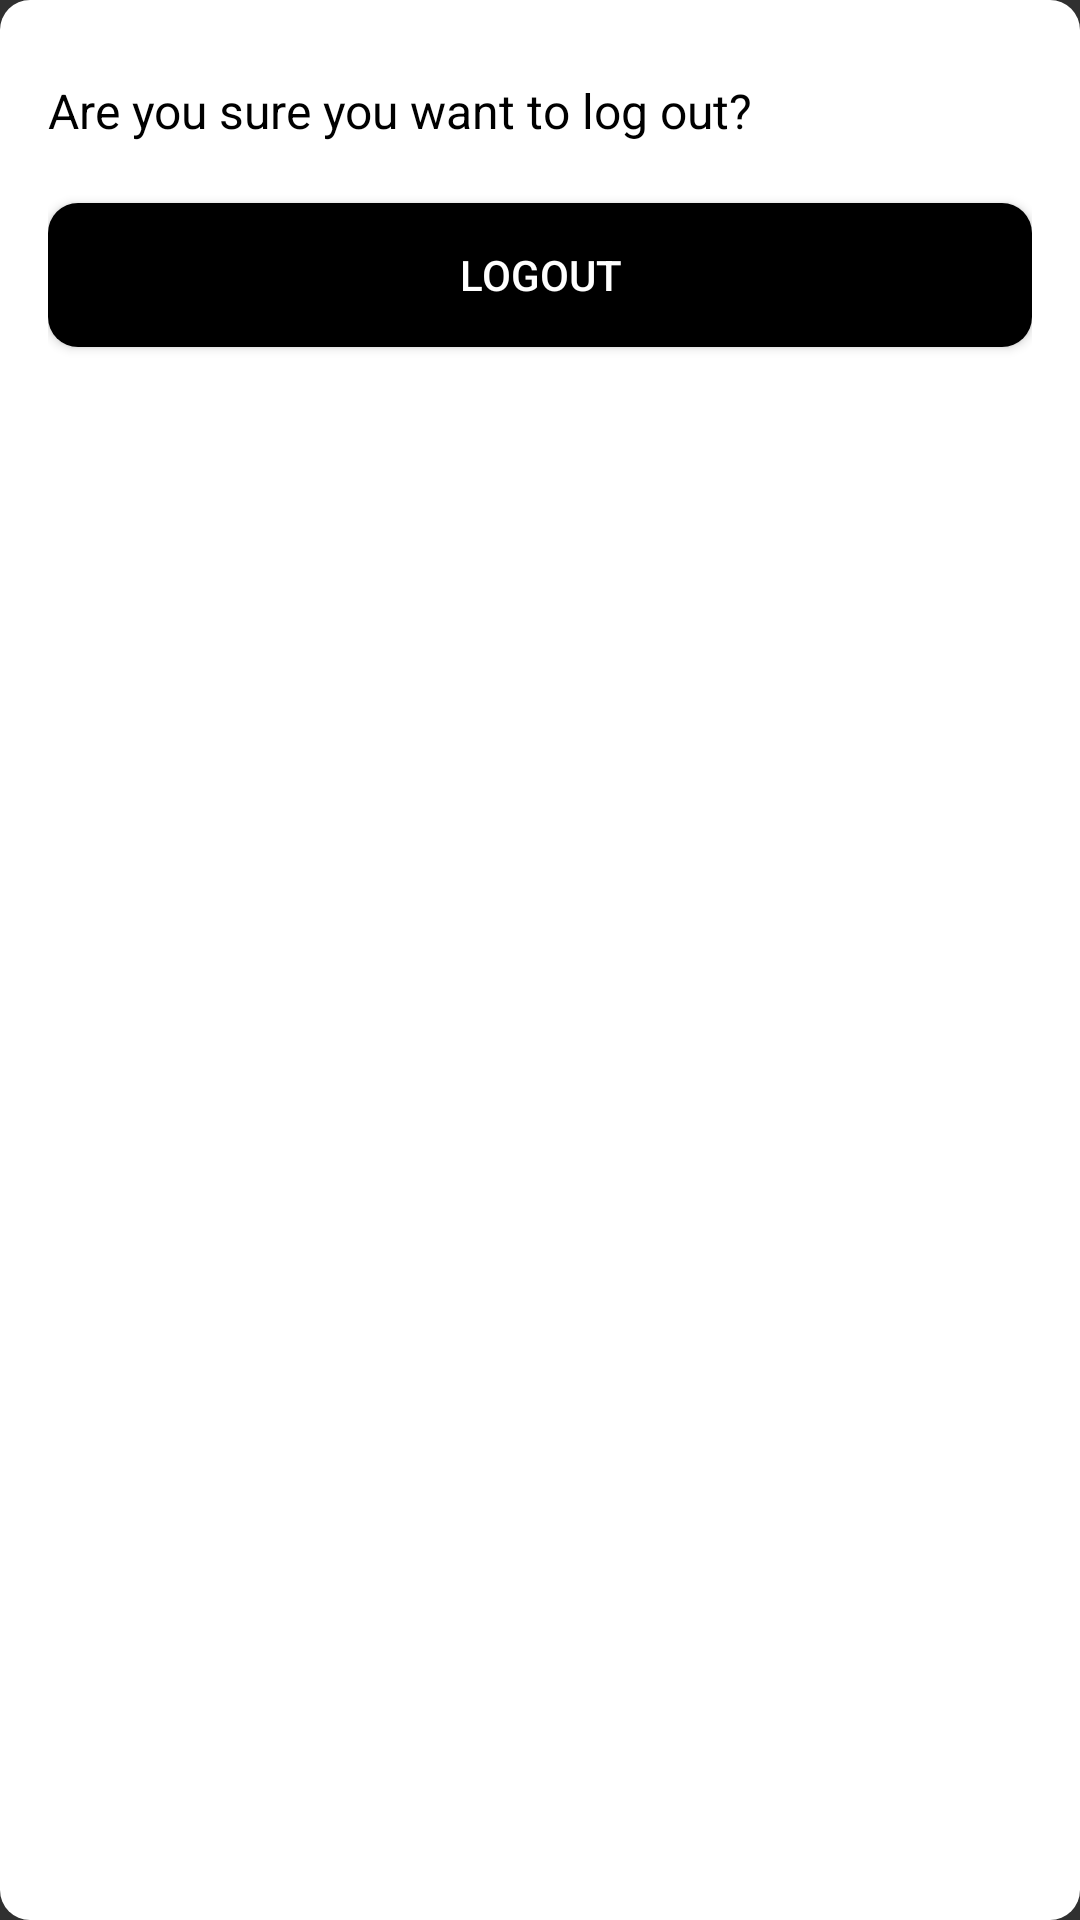

Produce the Android XML layout that renders to this screen, including the resource entries it uses.
<!-- AndroidManifest.xml: application theme Theme.Design.NoActionBar -->
<!-- res/layout/logout_dialog.xml -->
<?xml version="1.0" encoding="utf-8"?>
<LinearLayout
    xmlns:android="http://schemas.android.com/apk/res/android"
    android:layout_width="match_parent"
    android:layout_height="wrap_content"
    android:orientation="vertical"
    android:background="@drawable/whitebox"
    android:padding="16dp">

    <TextView
        android:layout_width="match_parent"
        android:layout_height="wrap_content"
        android:text="Are you sure you want to log out?"
        android:layout_marginTop="@dimen/jarak_10dp"
        android:textSize="16sp"
        android:textColor="#000"/>

    <Button
        android:id="@+id/btnLogout"
        android:layout_width="match_parent"
        android:layout_height="wrap_content"
        android:layout_marginTop="@dimen/jarak_20dp"
        android:text="Logout"
        android:background="@drawable/navbar_bg"/>
</LinearLayout>
<!-- resources referenced by this layout -->
<resources>
  <dimen name="jarak_10dp">10dp</dimen>
  <dimen name="jarak_20dp">20dp</dimen>
  <!-- drawable navbar_bg (drawable-v24) -->
  <shape xmlns:android="http://schemas.android.com/apk/res/android"
      android:shape="rectangle">
      <solid android:color="@color/black"/>
      <corners android:radius="@dimen/jarak_10dp"/>
  
  </shape>
  <!-- drawable whitebox (drawable-v24) -->
  <shape xmlns:android="http://schemas.android.com/apk/res/android"
      android:shape="rectangle">
      <solid android:color="@color/white"/>
      <corners android:radius="10dp"/>
  
  </shape>
  <color name="black">#FF000000</color>
  <color name="white">#FFFFFFFF</color>
</resources>
